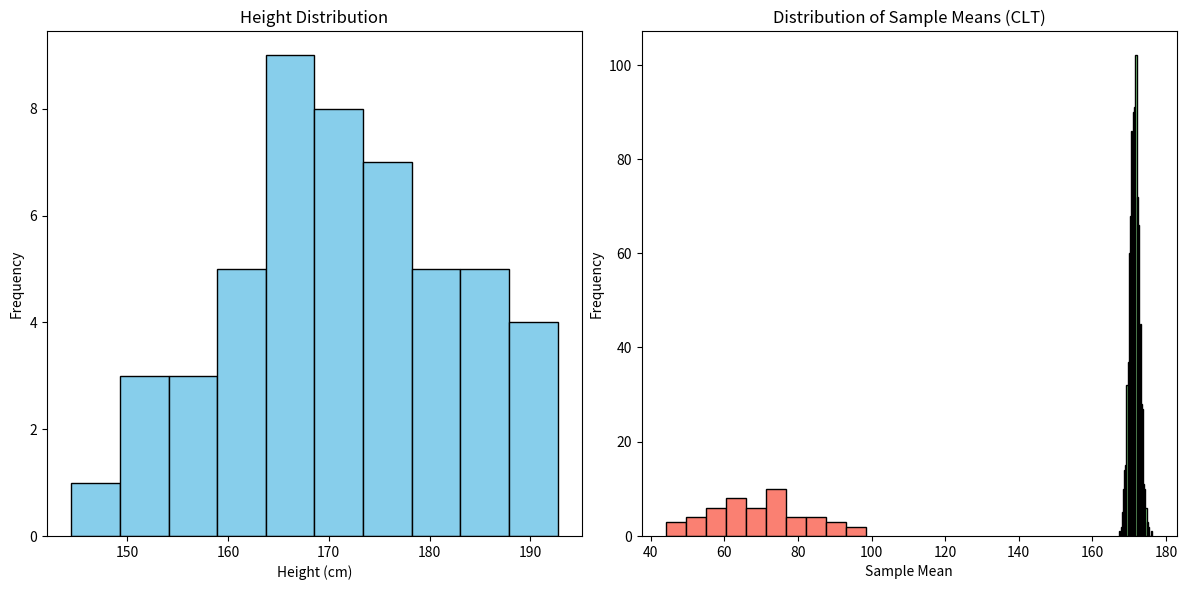

This chart was generated by the following Python code:
import numpy as np

# Generate random heights and weights for 50 individuals
np.random.seed(0)  # for reproducibility
heights = np.random.normal(170, 10, 50)  # mean=170, std=10
weights = np.random.normal(70, 15, 50)   # mean=70, std=15

# Calculating descriptive statistics
height_mean = np.mean(heights)
height_median = np.median(heights)
height_std = np.std(heights)
height_range = np.max(heights) - np.min(heights)

weight_mean = np.mean(weights)
weight_median = np.median(weights)
weight_std = np.std(weights)
weight_range = np.max(weights) - np.min(weights)

print("Height Mean:", height_mean)
print("Height Median:", height_median)
print("Height Standard Deviation:", height_std)
print("Height Range:", height_range)

print("\nWeight Mean:", weight_mean)
print("Weight Median:", weight_median)
print("Weight Standard Deviation:", weight_std)
print("Weight Range:", weight_range)


# Define the event (e.g., probability of being taller than 175 cm)
threshold_height = 175
probability_taller = np.sum(heights > threshold_height) / len(heights)
print("Probability of being taller than", threshold_height, "cm:", probability_taller)


import matplotlib.pyplot as plt

# Plot histograms
plt.figure(figsize=(12, 6))

plt.subplot(1, 2, 1)
plt.hist(heights, bins=10, color='skyblue', edgecolor='black')
plt.title('Height Distribution')
plt.xlabel('Height (cm)')
plt.ylabel('Frequency')

plt.subplot(1, 2, 2)
plt.hist(weights, bins=10, color='salmon', edgecolor='black')
plt.title('Weight Distribution')
plt.xlabel('Weight (kg)')
plt.ylabel('Frequency')

plt.tight_layout()
plt.show()

# Sampling and plotting sample means distribution
sample_means = []
num_samples = 1000
sample_size = 30

for _ in range(num_samples):
    sample = np.random.choice(heights, size=sample_size, replace=False)
    sample_means.append(np.mean(sample))

plt.hist(sample_means, bins=30, color='lightgreen', edgecolor='black')
plt.title('Distribution of Sample Means (CLT)')
plt.xlabel('Sample Mean')
plt.ylabel('Frequency')
plt.show()

from scipy.stats import t

confidence_level = 0.95
degrees_of_freedom = len(heights) - 1
height_std_error = height_std / np.sqrt(len(heights))
t_critical = t.ppf((1 + confidence_level) / 2, degrees_of_freedom)
margin_of_error = t_critical * height_std_error

height_ci = (height_mean - margin_of_error, height_mean + margin_of_error)
print("95% Confidence Interval for Height Mean:", height_ci)

from scipy.stats import ttest_1samp

# Hypothesis: Testing if the mean height is different from 170 cm
null_hypothesis = 170
t_stat, p_value = ttest_1samp(heights, null_hypothesis)
print("t-statistic:", t_stat)
print("p-value:", p_value)

# Interpretation
alpha = 0.05
if p_value < alpha:
    print("Reject the null hypothesis: Mean height is different from", null_hypothesis, "cm.")
else:
    print("Fail to reject the null hypothesis: Mean height is not significantly different from", null_hypothesis, "cm.")
